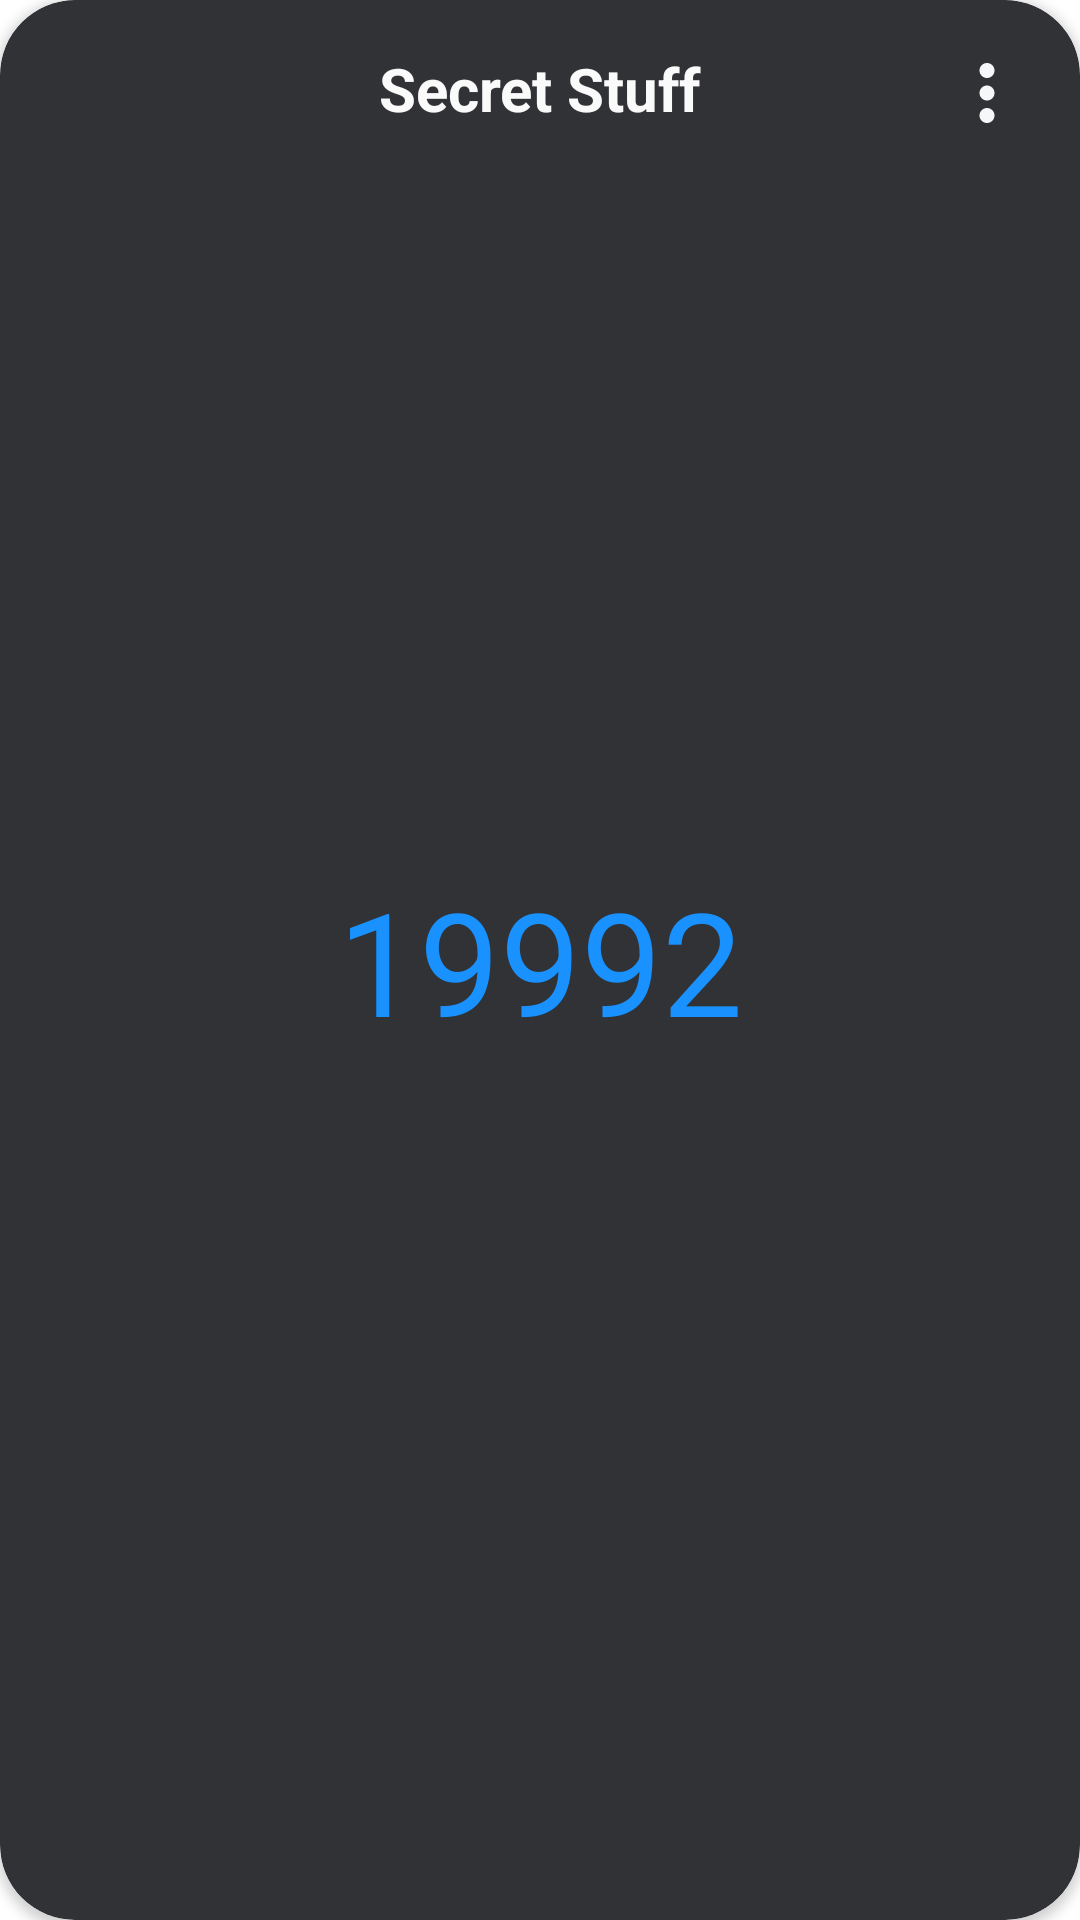

The Android layout XML behind this screen, and the referenced resources:
<!-- AndroidManifest.xml: application theme Theme.QueerCalc -->
<!-- res/layout/secret_template.xml -->
<?xml version="1.0" encoding="utf-8"?>
<androidx.cardview.widget.CardView xmlns:android="http://schemas.android.com/apk/res/android"
    xmlns:app="http://schemas.android.com/apk/res-auto"
    xmlns:tools="http://schemas.android.com/tools"
    android:layout_width="300dp"
    android:layout_height="300dp"
    app:cardBackgroundColor="@color/dark_grey"
    app:cardCornerRadius="25dp">

    <androidx.constraintlayout.widget.ConstraintLayout
        android:layout_width="match_parent"
        android:layout_height="match_parent">

        <TextView
            android:id="@+id/temp_title"
            android:layout_width="wrap_content"
            android:layout_height="wrap_content"
            android:layout_marginTop="16dp"
            android:text="Secret Stuff"
            android:textColor="@color/white_lettering"
            android:textSize="20sp"
            android:textStyle="bold"
            app:layout_constraintEnd_toEndOf="parent"
            app:layout_constraintStart_toStartOf="parent"
            app:layout_constraintTop_toTopOf="parent" />

        <ImageView
            android:id="@+id/menu_button"
            android:layout_width="30dp"
            android:layout_height="30dp"
            android:layout_marginTop="16dp"
            android:layout_marginEnd="16dp"
            android:foregroundTint="@color/white_lettering"
            app:layout_constraintEnd_toEndOf="parent"
            app:layout_constraintTop_toTopOf="parent"
            app:srcCompat="@drawable/ic_baseline_more_vert_24" />

        <TextView
            android:id="@+id/temp_number"
            android:layout_width="wrap_content"
            android:layout_height="wrap_content"
            android:text="19992"
            android:textColor="@color/blue_equal_button"
            android:textSize="48sp"
            app:layout_constraintBottom_toBottomOf="parent"
            app:layout_constraintEnd_toEndOf="parent"
            app:layout_constraintStart_toStartOf="parent"
            app:layout_constraintTop_toTopOf="parent" />

    </androidx.constraintlayout.widget.ConstraintLayout>
</androidx.cardview.widget.CardView>
<!-- resources referenced by this layout -->
<resources>
  <color name="blue_equal_button">#1991FE</color>
  <color name="dark_grey">#303236</color>
  <color name="white_lettering">#FAFAFB</color>
  <!-- drawable ic_baseline_more_vert_24 (drawable) -->
  <vector android:height="24dp" android:tint="#F5F7F9"
      android:viewportHeight="24" android:viewportWidth="24"
      android:width="24dp" xmlns:android="http://schemas.android.com/apk/res/android">
      <path android:fillColor="@android:color/white" android:pathData="M12,8c1.1,0 2,-0.9 2,-2s-0.9,-2 -2,-2 -2,0.9 -2,2 0.9,2 2,2zM12,10c-1.1,0 -2,0.9 -2,2s0.9,2 2,2 2,-0.9 2,-2 -0.9,-2 -2,-2zM12,16c-1.1,0 -2,0.9 -2,2s0.9,2 2,2 2,-0.9 2,-2 -0.9,-2 -2,-2z"/>
  </vector>
  <style name="Theme.QueerCalc" parent="Theme.MaterialComponents.DayNight.NoActionBar">
          
          <item name="android:statusBarColor" tools:targetApi="l">@color/black_background</item>
          <item name="colorPrimary">@color/black_background</item>
          <item name="colorPrimaryVariant">@color/blue_equal_button</item>
      </style>
  <color name="black_background">#17191A</color>
</resources>
